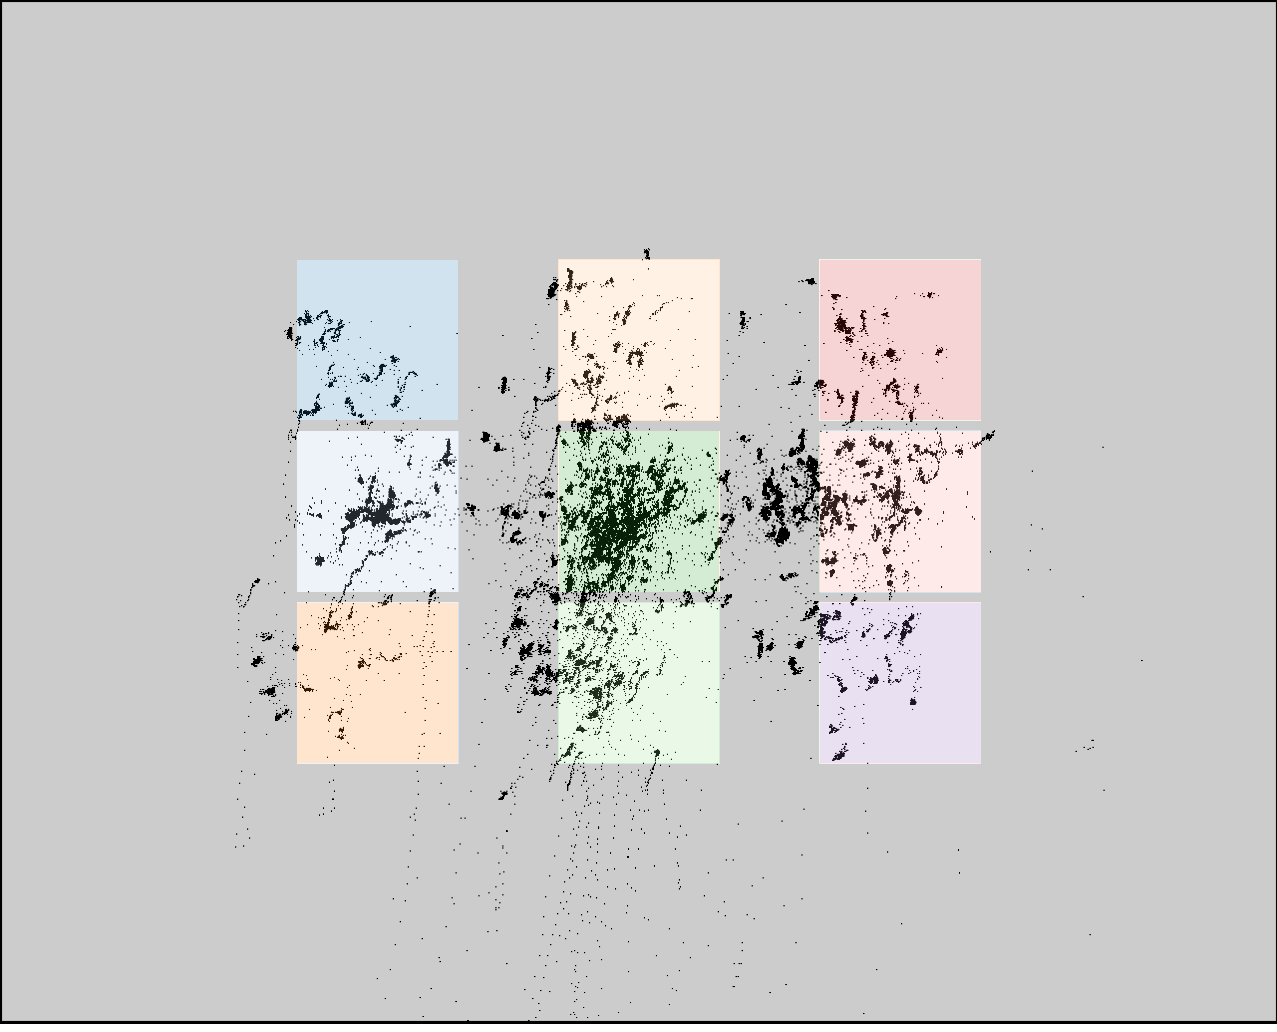

Values plotted in this chart, from the file beside it:
click0, click1, click2, click3, click4, click5, click6, click7, click8
348, 361, 342, 598, 603, 594, 847, 836, 834
363, 528, 694, 348, 513, 678, 347, 511, 675
